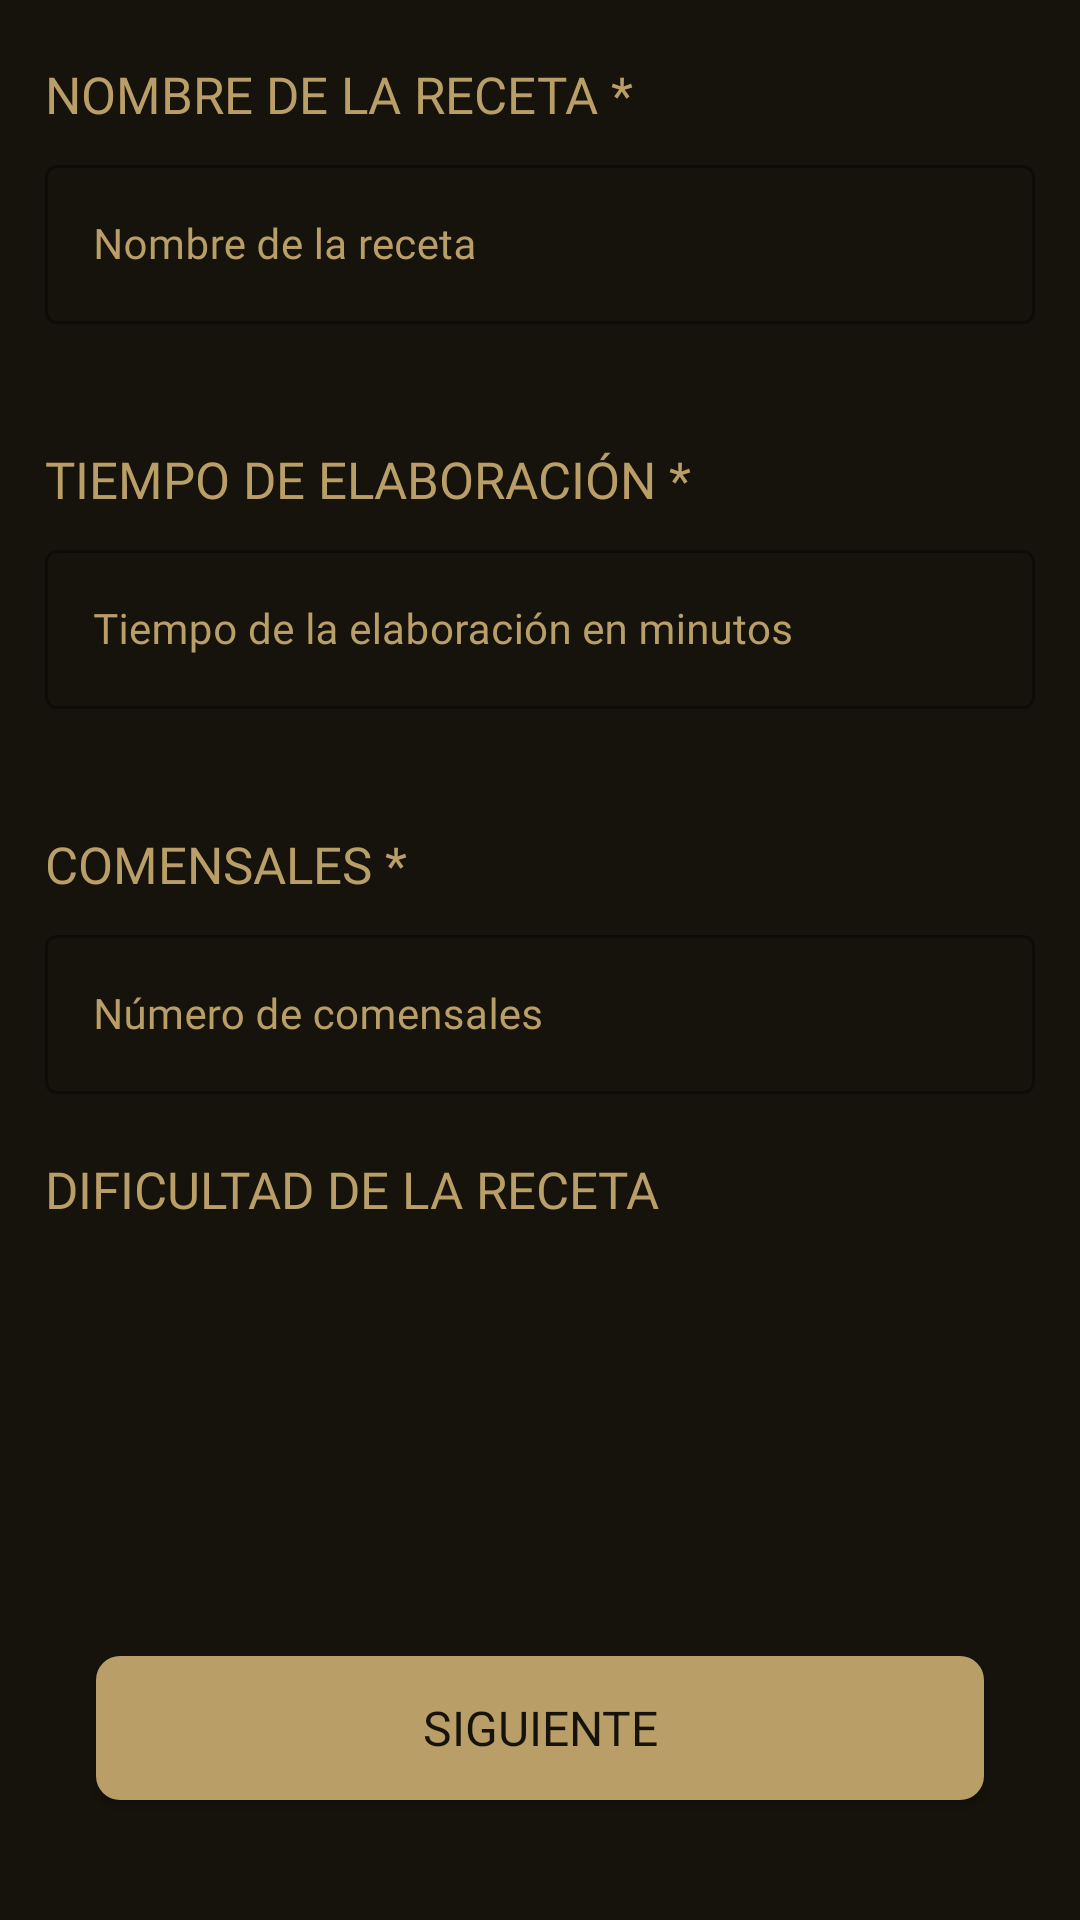

Android layout source for this screen:
<!-- AndroidManifest.xml: application theme Theme.EatIt -->
<!-- res/layout/fragment_crear_receta.xml -->
<?xml version="1.0" encoding="utf-8"?>
<androidx.constraintlayout.widget.ConstraintLayout xmlns:android="http://schemas.android.com/apk/res/android"
    android:layout_width="match_parent"
    android:layout_height="match_parent"
    xmlns:app="http://schemas.android.com/apk/res-auto"
    android:background="@color/negroClaro">

    <androidx.constraintlayout.widget.ConstraintLayout
        android:id="@+id/layout_nombre"
        android:layout_width="wrap_content"
        android:layout_height="wrap_content"
        app:layout_constraintEnd_toEndOf="parent"
        app:layout_constraintStart_toStartOf="parent"
        app:layout_constraintTop_toTopOf="parent">

        <TextView
            android:id="@+id/texto_nombre"
            android:layout_width="wrap_content"
            android:layout_height="wrap_content"
            android:layout_marginTop="20dp"
            android:fontFamily="@font/montserrat_light"
            android:text="@string/texto_nombre"
            android:textColor="@color/doradoClaro"
            android:textSize="17sp"
            app:layout_constraintStart_toStartOf="parent"
            app:layout_constraintTop_toTopOf="parent" />

        <com.google.android.material.textfield.TextInputLayout
            android:id="@+id/layoutTextInput_nombre"
            style="@style/Widget.MaterialComponents.TextInputLayout.OutlinedBox"
            android:layout_width="match_parent"
            android:layout_height="wrap_content"
            android:layout_marginStart="16dp"
            android:layout_marginTop="7dp"
            android:fontFamily="@font/montserrat_light"
            android:textColorHint="@color/doradoClaro"
            android:textSize="16sp"
            app:endIconMode="clear_text"
            app:endIconTint="@color/doradoClaro"
            app:errorEnabled="true"
            app:helperTextEnabled="true"
            app:layout_constraintEnd_toEndOf="parent"
            app:layout_constraintTop_toBottomOf="@+id/texto_nombre">

            <com.google.android.material.textfield.TextInputEditText
                android:id="@+id/textInput_nombre"
                android:layout_width="330dp"
                android:layout_height="wrap_content"
                android:fontFamily="@font/montserrat_light"
                android:hint="@string/texto_nombre_hint"
                android:textColor="@color/doradoClaro"
                android:textSize="14sp" />
        </com.google.android.material.textfield.TextInputLayout>
    </androidx.constraintlayout.widget.ConstraintLayout>


    <androidx.constraintlayout.widget.ConstraintLayout
        android:id="@+id/layout_tiempo"
        android:layout_width="wrap_content"
        android:layout_height="wrap_content"
        app:layout_constraintEnd_toEndOf="parent"
        app:layout_constraintStart_toStartOf="parent"
        app:layout_constraintTop_toBottomOf="@+id/layout_nombre">

        <TextView
            android:id="@+id/texto_tiempo"
            android:layout_width="wrap_content"
            android:layout_height="wrap_content"
            android:layout_marginTop="20dp"
            android:fontFamily="@font/montserrat_light"
            android:text="@string/texto_tiempo"
            android:textColor="@color/doradoClaro"
            android:textSize="17sp"
            app:layout_constraintStart_toStartOf="parent"
            app:layout_constraintTop_toTopOf="parent" />

        <com.google.android.material.textfield.TextInputLayout
            android:id="@+id/layoutTextInput_tiempo"
            style="@style/Widget.MaterialComponents.TextInputLayout.OutlinedBox"
            android:layout_width="match_parent"
            android:layout_height="wrap_content"
            android:layout_marginStart="16dp"
            android:layout_marginTop="7dp"
            android:fontFamily="@font/montserrat_light"
            android:textColorHint="@color/doradoClaro"
            android:textSize="16sp"
            app:endIconMode="clear_text"
            app:endIconTint="@color/doradoClaro"
            app:errorEnabled="true"
            app:helperTextEnabled="true"
            app:layout_constraintEnd_toEndOf="parent"
            app:layout_constraintTop_toBottomOf="@+id/texto_tiempo">

            <com.google.android.material.textfield.TextInputEditText
                android:id="@+id/textInput_tiempo"
                android:layout_width="330dp"
                android:layout_height="wrap_content"
                android:fontFamily="@font/montserrat_light"
                android:hint="@string/texto_hint"
                android:textColor="@color/doradoClaro"
                android:textSize="14sp" />
        </com.google.android.material.textfield.TextInputLayout>
    </androidx.constraintlayout.widget.ConstraintLayout>

    <androidx.constraintlayout.widget.ConstraintLayout
        android:id="@+id/layout_comensales"
        android:layout_width="wrap_content"
        android:layout_height="wrap_content"
        app:layout_constraintEnd_toEndOf="parent"
        app:layout_constraintStart_toStartOf="parent"
        app:layout_constraintTop_toBottomOf="@+id/layout_tiempo">

        <TextView
            android:id="@+id/texto_comensales"
            android:layout_width="wrap_content"
            android:layout_height="wrap_content"
            android:layout_marginTop="20dp"
            android:fontFamily="@font/montserrat_light"
            android:text="@string/texto_comensales"
            android:textColor="@color/doradoClaro"
            android:textSize="17sp"
            app:layout_constraintStart_toStartOf="parent"
            app:layout_constraintTop_toTopOf="parent" />

        <com.google.android.material.textfield.TextInputLayout
            android:id="@+id/layoutTextInput_comensales"
            style="@style/Widget.MaterialComponents.TextInputLayout.OutlinedBox"
            android:layout_width="match_parent"
            android:layout_height="wrap_content"
            android:layout_marginStart="16dp"
            android:layout_marginTop="7dp"
            android:fontFamily="@font/montserrat_light"
            android:textColorHint="@color/doradoClaro"
            android:textSize="16sp"
            app:endIconMode="clear_text"
            app:endIconTint="@color/doradoClaro"
            app:errorEnabled="true"
            app:helperTextEnabled="true"
            app:layout_constraintEnd_toEndOf="parent"
            app:layout_constraintTop_toBottomOf="@+id/texto_comensales">

            <com.google.android.material.textfield.TextInputEditText
                android:id="@+id/textInput_comensales"
                android:layout_width="330dp"
                android:layout_height="wrap_content"
                android:fontFamily="@font/montserrat_light"
                android:hint="@string/texto_comensales_hint"
                android:textColor="@color/doradoClaro"
                android:textSize="14sp" />
        </com.google.android.material.textfield.TextInputLayout>
    </androidx.constraintlayout.widget.ConstraintLayout>

    <androidx.constraintlayout.widget.ConstraintLayout
        android:id="@+id/layout_dificultad"
        android:layout_width="wrap_content"
        android:layout_height="wrap_content"
        app:layout_constraintEnd_toEndOf="parent"
        app:layout_constraintStart_toStartOf="parent"
        app:layout_constraintTop_toBottomOf="@+id/layout_comensales">

        <TextView
            android:id="@+id/texto_dificultad"
            android:layout_width="wrap_content"
            android:layout_height="wrap_content"
            android:fontFamily="@font/montserrat_light"
            android:text="@string/texto_dificultad"
            android:textColor="@color/doradoClaro"
            android:textSize="17sp"
            app:layout_constraintStart_toStartOf="parent"
            app:layout_constraintTop_toTopOf="parent" />

        <Spinner
            android:id="@+id/spinner_dificultad"
            android:layout_width="330dp"
            android:layout_height="wrap_content"
            android:layout_marginTop="7dp"
            android:background="@drawable/spinner"
            android:contentDescription="@string/texto_dificultad_hint"
            android:minHeight="35dp"
            android:spinnerMode="dropdown"
            app:layout_constraintStart_toStartOf="parent"
            app:layout_constraintTop_toBottomOf="@id/texto_dificultad" />
    </androidx.constraintlayout.widget.ConstraintLayout>

    <androidx.appcompat.widget.AppCompatButton
        android:id="@+id/btn_next"
        android:layout_width="296dp"
        android:layout_height="48dp"
        android:layout_gravity="center_horizontal|center"
        android:layout_marginTop="45dp"
        android:background="@drawable/btn_login"
        android:fontFamily="@font/montserrat_medio"
        android:gravity="center"
        android:text="@string/btn_add_receta"
        android:textColor="@color/negroClaro"
        android:textSize="16sp"
        app:layout_constraintBottom_toBottomOf="parent"
        app:layout_constraintRight_toRightOf="parent"
        app:layout_constraintLeft_toLeftOf="parent"
        android:layout_marginBottom="40dp"/>
</androidx.constraintlayout.widget.ConstraintLayout>
<!-- resources referenced by this layout -->
<resources>
  <color name="doradoClaro">#ba9e67</color>
  <color name="negroClaro">#15130b</color>
  <!-- drawable btn_login (drawable) -->
  <?xml version="1.0" encoding="utf-8"?>
      <shape xmlns:android="http://schemas.android.com/apk/res/android"
          android:shape="rectangle" >
          <corners android:radius="8dp" />
          <solid android:color="@color/doradoClaro" />
      </shape>
  <!-- drawable spinner (drawable) -->
  <?xml version="1.0" encoding="utf-8"?>
  <selector xmlns:android="http://schemas.android.com/apk/res/android">
      <item>
          <layer-list>
              <item>
                  <shape android:shape="rectangle">
                      <solid android:color="@color/negroClaro"/>
                      <corners android:radius="5dp" />
                      <stroke android:color="@color/grisClaro" />
                      <stroke android:width="1dp" />
                  </shape>
              </item>
              <item android:drawable="@drawable/ic_dropdown"
                  android:gravity="end"/>
          </layer-list>
      </item>
  </selector>
  <string name="btn_add_receta">SIGUIENTE</string>
  <string name="texto_comensales">COMENSALES *</string>
  <string name="texto_comensales_hint">Número de comensales</string>
  <string name="texto_dificultad">DIFICULTAD DE LA RECETA</string>
  <string name="texto_dificultad_hint">Dificultad de la receta</string>
  <string name="texto_hint">Tiempo de la elaboración en minutos</string>
  <string name="texto_nombre">NOMBRE DE LA RECETA *</string>
  <string name="texto_nombre_hint">Nombre de la receta</string>
  <string name="texto_tiempo">TIEMPO DE ELABORACIÓN *</string>
  <style name="Theme.EatIt" parent="Theme.MaterialComponents.DayNight.DarkActionBar">
          
          <item name="colorPrimary">@color/doradoClaro</item>
          <item name="colorPrimaryVariant">@color/doradoClaro</item>
          <item name="colorOnPrimary">@color/doradoClaro</item>
          
          <item name="colorSecondary">@color/doradoClaro</item>
          <item name="colorSecondaryVariant">@color/doradoClaro2</item>
          <item name="colorOnSecondary">@color/doradoClaro</item>
          
          <item name="android:statusBarColor">?attr/colorPrimaryVariant</item>
          
          <item name="windowActionBar">false</item>
          <item name="windowNoTitle">true</item>
      </style>
  <color name="grisClaro">#7b7a75</color>
  <color name="doradoClaro2">#aa905e</color>
</resources>
